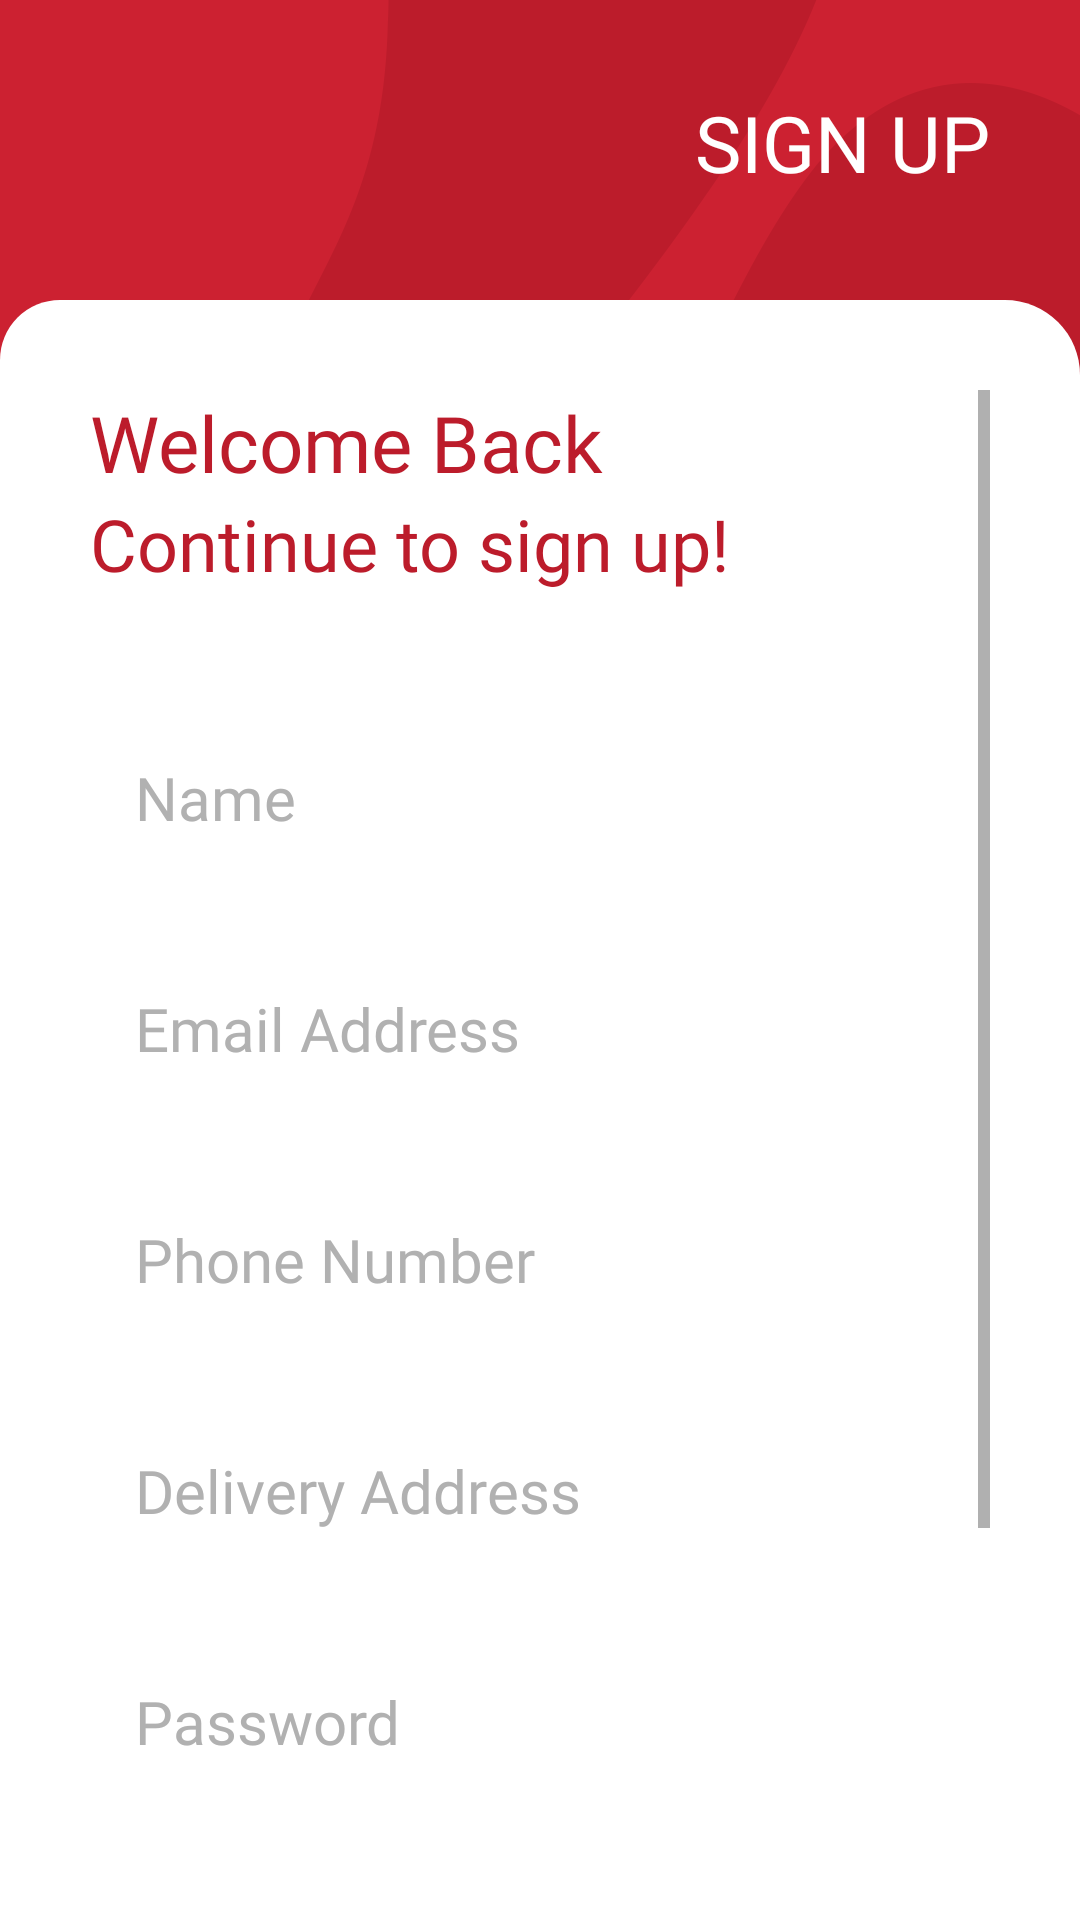

The Android layout XML behind this screen, and the referenced resources:
<!-- AndroidManifest.xml: application theme Theme.Restra -->
<!-- res/layout/activity_sign_up.xml -->
<?xml version="1.0" encoding="utf-8"?>
<androidx.constraintlayout.widget.ConstraintLayout xmlns:android="http://schemas.android.com/apk/res/android"
    xmlns:app="http://schemas.android.com/apk/res-auto"
    xmlns:tools="http://schemas.android.com/tools"
    android:layout_width="match_parent"
    android:layout_height="match_parent"
    android:background="@drawable/login_screen"
    tools:context=".activity.SignUpActivity">

    <ImageView
        android:id="@+id/btnBack"
        android:layout_width="30dp"
        android:layout_height="30dp"
        android:layout_marginStart="30dp"
        android:layout_marginTop="30dp"
        android:contentDescription="BACK BUTTON"
        android:src="@drawable/ic_back_btn"
        app:layout_constraintStart_toStartOf="parent"
        app:layout_constraintTop_toTopOf="parent"
        app:tint="@color/white" />

    <TextView
        android:id="@+id/txtSignUp"
        android:layout_width="wrap_content"
        android:layout_height="wrap_content"
        android:layout_marginTop="30dp"
        android:layout_marginEnd="30dp"
        android:fontFamily="@font/n_extrabold"
        android:text="SIGN UP"
        android:textColor="@color/white"
        android:textSize="26sp"
        app:layout_constraintEnd_toEndOf="parent"
        app:layout_constraintTop_toTopOf="parent" />

    <ImageView
        android:id="@+id/imageView"
        android:layout_width="match_parent"
        android:layout_height="0dp"
        android:layout_marginTop="40dp"
        android:background="@drawable/custom_bg"
        app:layout_constraintBottom_toBottomOf="parent"
        app:layout_constraintEnd_toEndOf="parent"
        app:layout_constraintStart_toStartOf="parent"
        app:layout_constraintTop_toBottomOf="@+id/btnBack" />

    <ScrollView
        android:id="@+id/registerScrollView"
        android:layout_width="match_parent"
        android:layout_height="0dp"
        android:layout_marginHorizontal="30dp"
        android:layout_marginTop="70dp"
        android:orientation="vertical"
        app:layout_constraintBottom_toBottomOf="parent"
        app:layout_constraintEnd_toEndOf="parent"
        app:layout_constraintStart_toStartOf="parent"
        app:layout_constraintTop_toBottomOf="@+id/btnBack">


        <LinearLayout
            android:layout_width="match_parent"
            android:layout_height="0dp"
            android:orientation="vertical"
            app:layout_constraintBottom_toBottomOf="parent"
            app:layout_constraintEnd_toEndOf="parent"
            app:layout_constraintStart_toStartOf="parent"
            app:layout_constraintTop_toBottomOf="@+id/btnBack">

            <TextView
                android:layout_width="wrap_content"
                android:layout_height="wrap_content"
                android:fontFamily="@font/n_extrabold"
                android:text="Welcome Back"
                android:textColor="@color/dark_red"
                android:textSize="26sp" />

            <TextView
                android:layout_width="wrap_content"
                android:layout_height="wrap_content"
                android:fontFamily="@font/n_regular"
                android:text="Continue to sign up!"
                android:textColor="@color/dark_red"
                android:textSize="24sp" />

            <EditText
                android:id="@+id/etUserName"
                android:layout_width="match_parent"
                android:layout_height="wrap_content"
                android:layout_marginTop="40dp"
                android:background="@drawable/custom_input_box"
                android:fontFamily="@font/n_bold"
                android:hint="Name"
                android:inputType="textPersonName"
                android:padding="15dp"
                android:textColor="@color/black"
                android:textColorHint="@color/textGrey"
                android:textSize="20sp" />

            <EditText
                android:id="@+id/etEmailAddress"
                android:layout_width="match_parent"
                android:layout_height="wrap_content"
                android:layout_marginTop="20dp"
                android:background="@drawable/custom_input_box"
                android:fontFamily="@font/n_bold"
                android:hint="Email Address"
                android:inputType="textEmailAddress"
                android:padding="15dp"
                android:textColor="@color/black"
                android:textColorHint="@color/textGrey"
                android:textSize="20sp" />

            <EditText
                android:id="@+id/etPhoneNumber"
                android:layout_width="match_parent"
                android:layout_height="wrap_content"
                android:layout_marginTop="20dp"
                android:background="@drawable/custom_input_box"
                android:fontFamily="@font/n_bold"
                android:hint="Phone Number"
                android:inputType="phone"
                android:maxLength="10"
                android:padding="15dp"
                android:textColor="@color/black"
                android:textColorHint="@color/textGrey"
                android:textSize="20sp" />

            <EditText
                android:id="@+id/etDeliveryAddress"
                android:layout_width="match_parent"
                android:layout_height="wrap_content"
                android:layout_marginTop="20dp"
                android:background="@drawable/custom_input_box"
                android:fontFamily="@font/n_bold"
                android:hint="Delivery Address"
                android:inputType="textPostalAddress"
                android:padding="15dp"
                android:textColor="@color/black"
                android:textColorHint="@color/textGrey"
                android:textSize="20sp" />

            <EditText
                android:id="@+id/etPassword"
                android:layout_width="match_parent"
                android:layout_height="wrap_content"
                android:layout_marginTop="20dp"
                android:background="@drawable/custom_input_box"
                android:fontFamily="@font/n_bold"
                android:hint="Password"
                android:inputType="textPassword"
                android:padding="15dp"
                android:textColor="@color/black"
                android:textColorHint="@color/textGrey"
                android:textSize="20sp" />

            <EditText
                android:id="@+id/etConfirmPassword"
                android:layout_width="match_parent"
                android:layout_height="wrap_content"
                android:layout_marginTop="20dp"
                android:background="@drawable/custom_input_box"
                android:fontFamily="@font/n_bold"
                android:hint="Confirm Password"
                android:inputType="textPassword"
                android:padding="15dp"
                android:textColor="@color/black"
                android:textColorHint="@color/textGrey"
                android:textSize="20sp" />

            <Button
                android:id="@+id/btnSignUp"
                android:layout_width="match_parent"
                android:layout_height="wrap_content"
                android:layout_marginHorizontal="30dp"
                android:layout_marginTop="40dp"
                android:layout_marginBottom="10dp"
                android:background="@drawable/custom_red_button"
                android:fontFamily="@font/n_bold"
                android:inputType=""
                android:padding="10dp"
                android:text="Sign Up"
                android:textAllCaps="false"
                android:textSize="22sp"
                app:layout_constraintBottom_toTopOf="@+id/btnSignIn"
                app:layout_constraintEnd_toEndOf="@id/registerScrollView"
                app:layout_constraintStart_toStartOf="@id/registerScrollView" />

            <LinearLayout
                android:id="@+id/btnSignIn"
                android:layout_width="wrap_content"
                android:layout_height="wrap_content"
                android:layout_gravity="center"
                android:layout_marginTop="10dp"
                android:orientation="horizontal"
                app:layout_constraintBottom_toBottomOf="parent"
                app:layout_constraintEnd_toEndOf="parent"
                app:layout_constraintStart_toStartOf="parent">

                <TextView
                    android:layout_width="match_parent"
                    android:layout_height="wrap_content"
                    android:fontFamily="@font/n_bold"
                    android:text="Have an Account? "
                    android:textAlignment="center"
                    android:textColor="@color/textGrey"
                    android:textSize="18sp" />

                <TextView
                    android:layout_width="match_parent"
                    android:layout_height="wrap_content"
                    android:fontFamily="@font/n_bold"
                    android:text="Sign In"
                    android:textAlignment="center"
                    android:textColor="@color/dark_red"
                    android:textSize="20sp" />
            </LinearLayout>

        </LinearLayout>

    </ScrollView>


    <RelativeLayout
        android:id="@+id/progressBar"
        android:layout_width="match_parent"
        android:layout_height="match_parent"
        android:visibility="gone"
        app:layout_constraintBottom_toBottomOf="parent"
        app:layout_constraintEnd_toEndOf="parent"
        app:layout_constraintStart_toStartOf="parent"
        app:layout_constraintTop_toTopOf="parent">

        <ProgressBar
            android:layout_width="wrap_content"
            android:layout_height="wrap_content"
            android:layout_centerInParent="true" />
    </RelativeLayout>

</androidx.constraintlayout.widget.ConstraintLayout>
<!-- resources referenced by this layout -->
<resources>
  <color name="black">#FF000000</color>
  <color name="dark_red">#bc1c2b</color>
  <color name="textGrey">#B1B1B1</color>
  <color name="white">#FFFFFFFF</color>
  <!-- drawable custom_bg (drawable) -->
  <?xml version="1.0" encoding="utf-8"?>
  <shape xmlns:android="http://schemas.android.com/apk/res/android">
      <solid android:color="@color/white" />
      <corners
          android:topLeftRadius="20dp"
          android:topRightRadius="25dp" />
  </shape>
  <!-- drawable custom_red_button (drawable) -->
  <?xml version="1.0" encoding="utf-8"?>
  <shape xmlns:android="http://schemas.android.com/apk/res/android">
      <solid android:color="@color/dark_red" />
      <corners android:radius="8dp" />
  </shape>
  <!-- drawable login_screen: png bitmap (drawable, 27945 bytes) -->
  <style name="Theme.Restra" parent="Theme.MaterialComponents.DayNight.NoActionBar">
          
          <item name="colorPrimary">@color/light_red</item>
          <item name="colorPrimaryVariant">@color/dark_red</item>
          <item name="colorOnPrimary">@color/white</item>
          
          <item name="colorSecondary">@color/light_red</item>
          <item name="colorSecondaryVariant">@color/dark_red</item>
          <item name="colorOnSecondary">@color/black</item>
          
          <item name="android:statusBarColor">@color/dark_red</item>
          
  
          
          <item name="android:windowActivityTransitions">true</item>
          
          <item name="android:windowEnterTransition">@transition/trans_anim</item>
          <item name="android:windowExitTransition">@transition/trans_anim</item>
      </style>
  <color name="light_red">#cc2131</color>
</resources>
